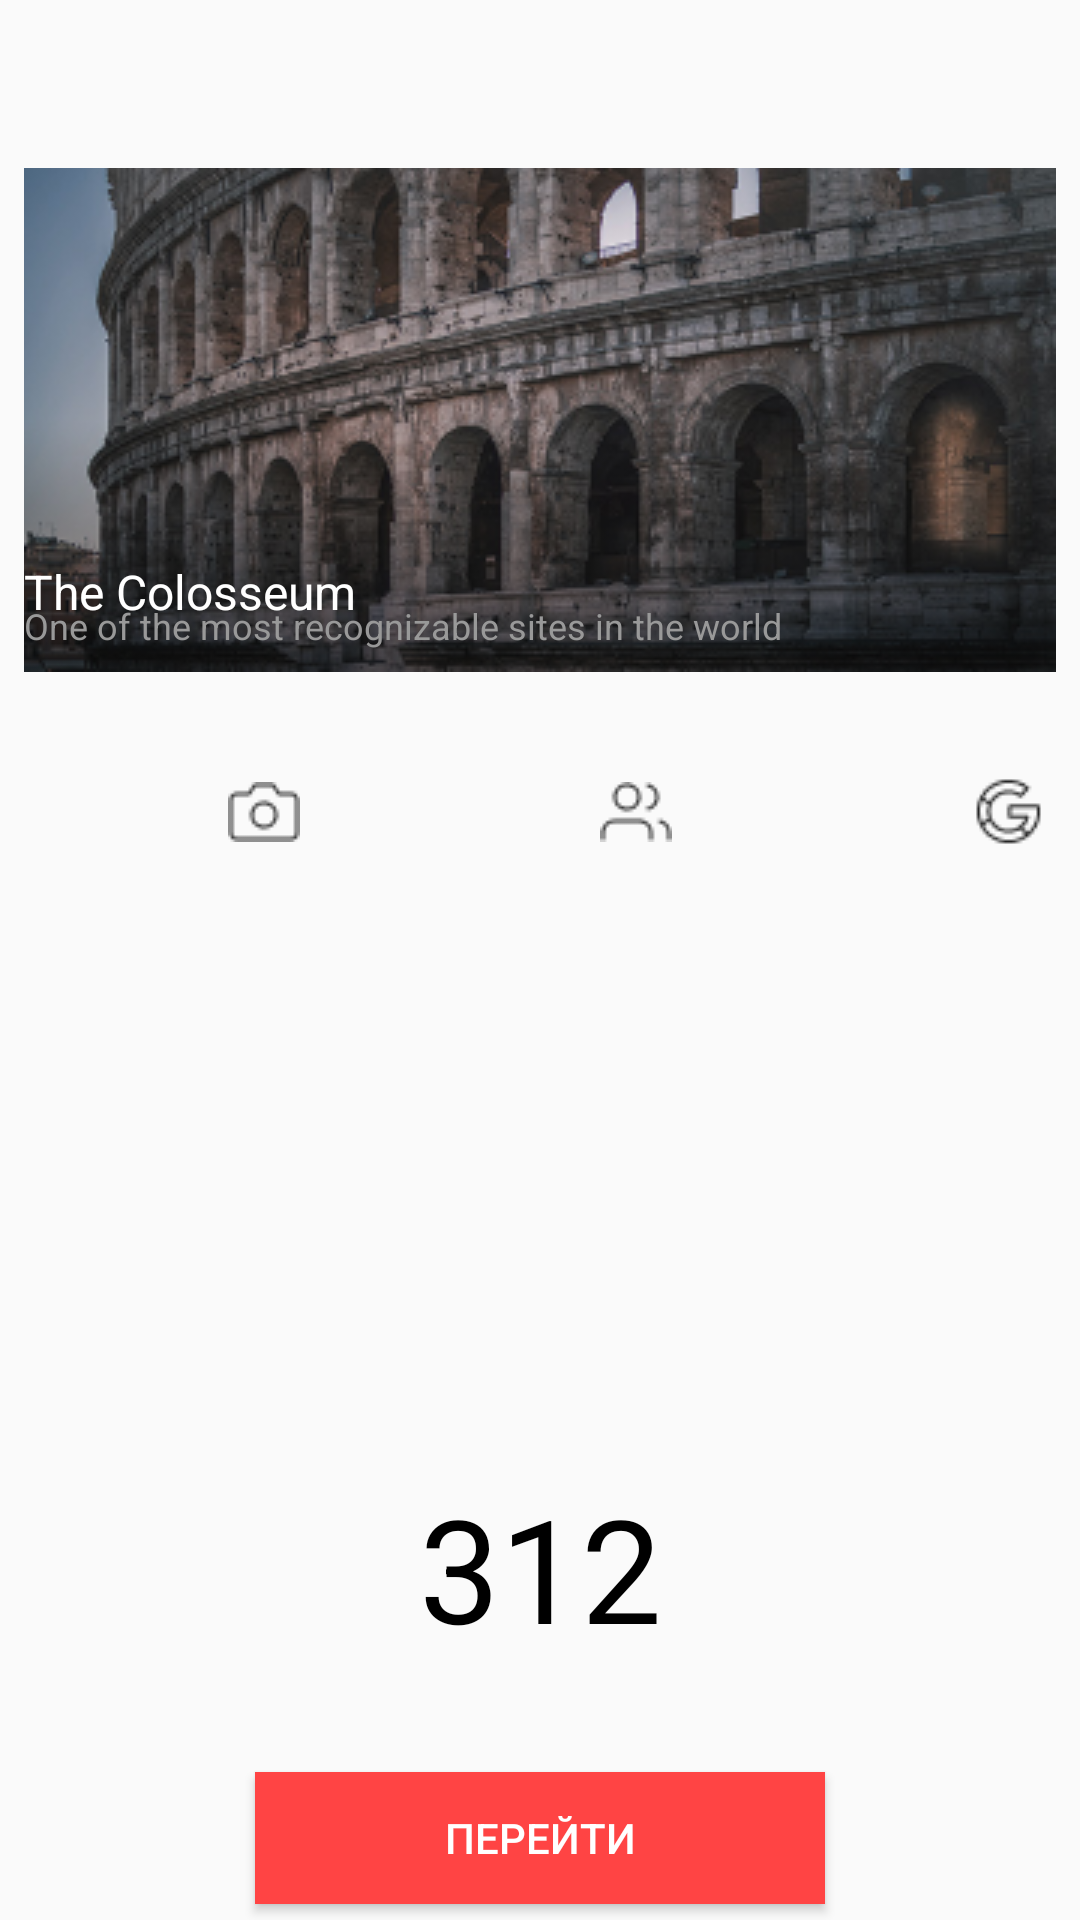

Produce the Android XML layout that renders to this screen, including the resource entries it uses.
<!-- AndroidManifest.xml: application theme Theme.Android1 -->
<!-- res/layout/activity_main2.xml -->
<?xml version="1.0" encoding="utf-8"?>
<androidx.constraintlayout.widget.ConstraintLayout xmlns:android="http://schemas.android.com/apk/res/android"
    xmlns:app="http://schemas.android.com/apk/res-auto"
    xmlns:tools="http://schemas.android.com/tools"
    android:layout_width="match_parent"
    android:layout_height="match_parent"
    tools:context=".MainActivity2">

    <ImageView
        android:id="@+id/image_colizei"
        android:layout_width="344dp"
        android:layout_height="168dp"
        android:layout_marginTop="56dp"
        android:background="@drawable/kolizei"
        app:layout_constraintEnd_toEndOf="parent"
        app:layout_constraintStart_toStartOf="parent"
        app:layout_constraintTop_toTopOf="parent"
        android:layout_marginStart="8dp"
        android:layout_marginEnd="8dp" />
    <TextView
        android:id="@+id/text_view_number"
        android:layout_width="wrap_content"
        android:layout_height="wrap_content"
        app:layout_constraintStart_toStartOf="@+id/image_colizei"
        app:layout_constraintTop_toTopOf="@+id/image_colizei"
        app:layout_constraintBottom_toBottomOf="@+id/image_colizei"
        android:text="The Colosseum"
        android:textColor="#FFFFFF"
        android:textSize="16sp"
        android:layout_marginTop="114dp"/>
    <TextView
        android:layout_width="wrap_content"
        android:layout_height="wrap_content"
        app:layout_constraintStart_toStartOf="@+id/image_colizei"
        app:layout_constraintTop_toTopOf="@+id/image_colizei"
        app:layout_constraintBottom_toBottomOf="@+id/image_colizei"
        android:text="One of the most recognizable sites in the world"
        android:textColor="#999999"
        android:textSize="12sp"
        android:layout_marginTop="137dp"/>

    <ImageView
        android:id="@+id/pervyi_kvadrat"
        android:layout_width="112dp"
        android:layout_height="93dp"
        android:layout_marginStart="32dp"
        android:background="@drawable/kvadrat"
        app:layout_constraintStart_toStartOf="parent"
        app:layout_constraintTop_toBottomOf="@+id/image_colizei" />

    <ImageView
        android:id="@+id/vtoroi_kvadrat"
        android:layout_width="112dp"
        android:layout_height="93dp"
        android:layout_marginStart="12dp"
        android:background="@drawable/kvadrat"
        app:layout_constraintStart_toEndOf="@id/pervyi_kvadrat"
        app:layout_constraintTop_toBottomOf="@+id/image_colizei" />

    <ImageView
        android:id="@+id/tretiy_kvadrat"
        android:layout_width="112dp"
        android:layout_height="93dp"
        android:layout_marginStart="12dp"
        android:background="@drawable/kvadrat"
        app:layout_constraintStart_toEndOf="@id/vtoroi_kvadrat"
        app:layout_constraintTop_toBottomOf="@+id/image_colizei" />

    <ImageView
    android:layout_width="wrap_content"
    android:layout_height="wrap_content"
    app:layout_constraintTop_toTopOf="@id/pervyi_kvadrat"
    app:layout_constraintBottom_toBottomOf="@id/pervyi_kvadrat"
    app:layout_constraintStart_toStartOf="@id/pervyi_kvadrat"
    app:layout_constraintEnd_toEndOf="@id/pervyi_kvadrat"
    android:background="@drawable/camera"
    />

    <ImageView
        android:layout_width="wrap_content"
        android:layout_height="wrap_content"
        app:layout_constraintTop_toTopOf="@id/vtoroi_kvadrat"
        app:layout_constraintBottom_toBottomOf="@id/vtoroi_kvadrat"
        app:layout_constraintStart_toStartOf="@id/vtoroi_kvadrat"
        app:layout_constraintEnd_toEndOf="@id/vtoroi_kvadrat"
        android:background="@drawable/gruppy"
        />

    <ImageView
        android:layout_width="wrap_content"
        android:layout_height="wrap_content"
        app:layout_constraintTop_toTopOf="@id/tretiy_kvadrat"
        app:layout_constraintBottom_toBottomOf="@id/tretiy_kvadrat"
        app:layout_constraintStart_toStartOf="@id/tretiy_kvadrat"
        app:layout_constraintEnd_toEndOf="@id/tretiy_kvadrat"
        android:background="@drawable/google"
        />

    <TextView
        android:id="@+id/numbers"
        android:layout_width="wrap_content"
        android:layout_height="wrap_content"
        app:layout_constraintTop_toBottomOf="@id/vtoroi_kvadrat"
        app:layout_constraintBottom_toBottomOf="parent"
        app:layout_constraintStart_toStartOf="parent"
        app:layout_constraintEnd_toEndOf="parent"
        android:layout_marginTop="88dp"
        android:text="312"
        android:textSize="48sp"
        android:textColor="#000000"
        />
    <Button
        android:id="@+id/nextpage_btn"
        android:layout_width="190dp"
        android:layout_height="44dp"
        app:layout_constraintTop_toBottomOf="@id/numbers"
        app:layout_constraintStart_toStartOf="parent"
        app:layout_constraintEnd_toEndOf="parent"
        android:layout_marginTop="36dp"
        android:text="Перейти"
        android:textColor="@color/white"
        android:background="@android:color/holo_red_light"/>



</androidx.constraintlayout.widget.ConstraintLayout>
<!-- resources referenced by this layout -->
<resources>
  <color name="white">#FFFFFFFF</color>
  <!-- drawable camera: png bitmap (drawable, 527 bytes) -->
  <!-- drawable google: png bitmap (drawable, 688 bytes) -->
  <!-- drawable gruppy: png bitmap (drawable, 419 bytes) -->
  <!-- drawable kolizei: png bitmap (drawable, 113484 bytes) -->
  <style name="Theme.Android1" parent="Theme.MaterialComponents.Light.Bridge">
          
          <item name="colorPrimary">@color/purple_500</item>
          <item name="colorPrimaryVariant">@color/purple_700</item>
          <item name="colorOnPrimary">@color/white</item>
          
          <item name="colorSecondary">@color/teal_200</item>
          <item name="colorSecondaryVariant">@color/teal_700</item>
          <item name="colorOnSecondary">@color/black</item>
          
          <item name="android:statusBarColor" tools:targetApi="l">?attr/colorPrimaryVariant</item>
          
      </style>
  <color name="purple_500">#FF6200EE</color>
  <color name="purple_700">#FF3700B3</color>
  <color name="teal_200">#FF03DAC5</color>
  <color name="teal_700">#FF018786</color>
  <color name="black">#FF000000</color>
</resources>
